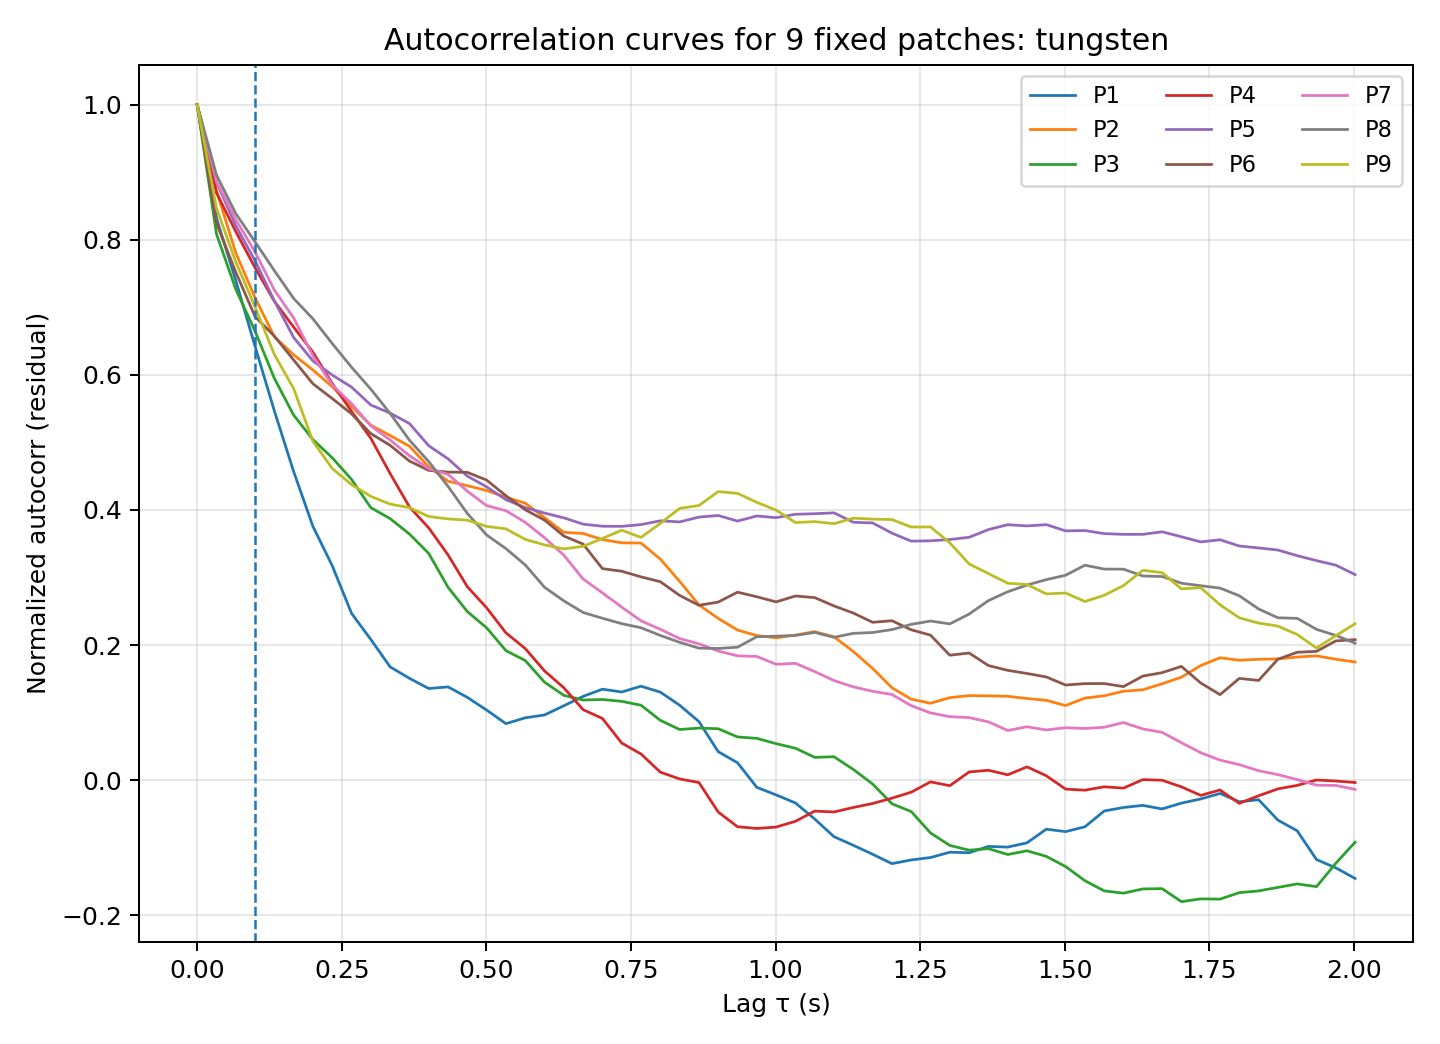

The data file committed next to this chart (first rows):
lag_index, lag_sec, P1, P2, P3, P4, P5, P6, P7, P8, P9
0, 0.00000000, 1, 1, 1, 1, 1, 1, 1, 1, 1
1, 0.03337, 0.8321, 0.8728, 0.8087, 0.8696, 0.8856, 0.8246, 0.8863, 0.8961, 0.8468
2, 0.06673, 0.74, 0.7808, 0.7269, 0.8122, 0.8208, 0.7521, 0.8299, 0.8388, 0.7673
3, 0.1001, 0.6423, 0.7143, 0.6647, 0.7587, 0.7689, 0.6863, 0.7821, 0.797, 0.7007
4, 0.1335, 0.5467, 0.6564, 0.5949, 0.7091, 0.7096, 0.6573, 0.7256, 0.7543, 0.6302
5, 0.1668, 0.4569, 0.6297, 0.5404, 0.6707, 0.6553, 0.6221, 0.6843, 0.7131, 0.5797
6, 0.2002, 0.3756, 0.6072, 0.5042, 0.6335, 0.6206, 0.5868, 0.6283, 0.6829, 0.5016
7, 0.2336, 0.3175, 0.5824, 0.4773, 0.5871, 0.5997, 0.5649, 0.5849, 0.6463, 0.4614
8, 0.2669, 0.247, 0.5534, 0.4452, 0.546, 0.5819, 0.5424, 0.5575, 0.6114, 0.4376
9, 0.3003, 0.2083, 0.5254, 0.4034, 0.506, 0.5554, 0.513, 0.5246, 0.5788, 0.4201
10, 0.3337, 0.1677, 0.5102, 0.3872, 0.4539, 0.5434, 0.4957, 0.5036, 0.5429, 0.4086
11, 0.367, 0.1508, 0.4943, 0.3644, 0.4046, 0.528, 0.4724, 0.4804, 0.5033, 0.4035
12, 0.4004, 0.1357, 0.464, 0.3357, 0.3734, 0.4951, 0.4586, 0.4611, 0.4716, 0.3903
13, 0.4338, 0.1381, 0.4426, 0.2856, 0.3335, 0.4757, 0.4561, 0.4528, 0.435, 0.3868
14, 0.4671, 0.1226, 0.4359, 0.2496, 0.2864, 0.4502, 0.4557, 0.4277, 0.3948, 0.3849
15, 0.5005, 0.1038, 0.4288, 0.2255, 0.2551, 0.4342, 0.4443, 0.4064, 0.363, 0.3757
16, 0.5339, 0.08366, 0.4187, 0.1918, 0.2181, 0.4152, 0.4211, 0.3989, 0.3428, 0.3721
17, 0.5672, 0.09233, 0.4101, 0.1771, 0.1949, 0.4035, 0.4003, 0.3817, 0.3187, 0.3565
18, 0.6006, 0.09656, 0.3887, 0.1451, 0.1618, 0.3954, 0.385, 0.3589, 0.2856, 0.3483
19, 0.634, 0.1102, 0.3669, 0.1256, 0.1368, 0.3884, 0.3615, 0.3331, 0.2655, 0.3424
20, 0.6673, 0.1241, 0.3652, 0.1187, 0.1044, 0.379, 0.3495, 0.2978, 0.2483, 0.3462
21, 0.7007, 0.1347, 0.3561, 0.1194, 0.09137, 0.376, 0.3132, 0.2773, 0.2397, 0.3578
22, 0.7341, 0.1306, 0.3514, 0.1167, 0.05496, 0.3758, 0.3093, 0.2562, 0.2317, 0.37
23, 0.7674, 0.1391, 0.351, 0.111, 0.03878, 0.3784, 0.301, 0.2359, 0.2257, 0.3594
24, 0.8008, 0.1304, 0.3272, 0.08857, 0.0119, 0.384, 0.2938, 0.2233, 0.2143, 0.3801
25, 0.8342, 0.111, 0.2944, 0.07502, 0.001851, 0.3823, 0.2736, 0.2097, 0.2041, 0.4023
26, 0.8675, 0.08676, 0.2594, 0.07714, -0.003438, 0.3894, 0.2589, 0.2019, 0.1955, 0.4066
27, 0.9009, 0.04217, 0.2395, 0.07615, -0.04713, 0.3918, 0.2637, 0.1911, 0.195, 0.4272
28, 0.9343, 0.0258, 0.2223, 0.06402, -0.06892, 0.3836, 0.2783, 0.1841, 0.1969, 0.4246
29, 0.9676, -0.0106, 0.2141, 0.06191, -0.07145, 0.3911, 0.2716, 0.1831, 0.2124, 0.4113
30, 1.001, -0.0218, 0.2107, 0.05409, -0.0694, 0.3886, 0.2639, 0.1716, 0.2131, 0.3997
31, 1.034, -0.03368, 0.2148, 0.04732, -0.06083, 0.3936, 0.2727, 0.173, 0.2143, 0.3814
32, 1.068, -0.05747, 0.2199, 0.03379, -0.04579, 0.3945, 0.2703, 0.1607, 0.2188, 0.3827
33, 1.101, -0.08366, 0.2123, 0.0347, -0.04703, 0.3957, 0.2579, 0.1475, 0.2115, 0.3798
34, 1.134, -0.09636, 0.1905, 0.01587, -0.04038, 0.3818, 0.2474, 0.1382, 0.2174, 0.3879
35, 1.168, -0.1096, 0.1655, -0.005651, -0.03452, 0.3808, 0.2337, 0.1316, 0.2186, 0.3865
36, 1.201, -0.1235, 0.1368, -0.03485, -0.02662, 0.3657, 0.236, 0.1269, 0.2229, 0.3858
37, 1.235, -0.1181, 0.12, -0.04644, -0.01774, 0.3538, 0.2226, 0.1104, 0.2307, 0.3747
38, 1.268, -0.1145, 0.1139, -0.0781, -0.002487, 0.3543, 0.2147, 0.09957, 0.2356, 0.3749
39, 1.301, -0.1066, 0.1222, -0.09659, -0.008165, 0.3563, 0.185, 0.09405, 0.2314, 0.3513
40, 1.335, -0.1074, 0.1252, -0.1036, 0.01217, 0.3596, 0.1883, 0.09267, 0.2459, 0.3202
41, 1.368, -0.09803, 0.1248, -0.1013, 0.0147, 0.371, 0.1697, 0.08631, 0.2658, 0.3058
42, 1.401, -0.09904, 0.1241, -0.11, 0.007966, 0.3782, 0.1626, 0.07356, 0.279, 0.2916
43, 1.435, -0.09271, 0.121, -0.1045, 0.01973, 0.3764, 0.158, 0.07906, 0.2889, 0.2897
44, 1.468, -0.07254, 0.1182, -0.1127, 0.006553, 0.3783, 0.1528, 0.07437, 0.2969, 0.2758
45, 1.502, -0.07613, 0.1104, -0.1279, -0.01318, 0.369, 0.1408, 0.0777, 0.3034, 0.2771
46, 1.535, -0.06898, 0.1215, -0.1488, -0.01481, 0.3695, 0.143, 0.07646, 0.3182, 0.2645
47, 1.568, -0.04557, 0.125, -0.1638, -0.009816, 0.365, 0.1431, 0.07839, 0.3125, 0.2737
48, 1.602, -0.0404, 0.1317, -0.1673, -0.01173, 0.3639, 0.1385, 0.08531, 0.3123, 0.288
49, 1.635, -0.0373, 0.1338, -0.161, 0.0008435, 0.364, 0.1541, 0.07589, 0.3023, 0.3107
50, 1.668, -0.04255, 0.1427, -0.1605, -0.00005638, 0.3677, 0.1592, 0.07083, 0.3015, 0.3072
51, 1.702, -0.03395, 0.1525, -0.1798, -0.009875, 0.3603, 0.1684, 0.05553, 0.2916, 0.2833
52, 1.735, -0.02777, 0.1697, -0.1757, -0.02247, 0.3528, 0.1439, 0.04066, 0.2879, 0.285
53, 1.768, -0.01963, 0.1812, -0.1761, -0.01452, 0.3559, 0.1266, 0.02975, 0.2844, 0.2596
54, 1.802, -0.03203, 0.1776, -0.1664, -0.03428, 0.3467, 0.1507, 0.02302, 0.273, 0.2403
55, 1.835, -0.02885, 0.179, -0.1639, -0.02306, 0.3438, 0.1477, 0.01398, 0.2534, 0.2326
56, 1.869, -0.05911, 0.1796, -0.1587, -0.01286, 0.3407, 0.1791, 0.008218, 0.2404, 0.2281
57, 1.902, -0.07492, 0.1823, -0.1535, -0.007684, 0.3324, 0.1894, 0.0009968, 0.2396, 0.2157
58, 1.935, -0.1175, 0.184, -0.1576, 0.0002769, 0.325, 0.1907, -0.007393, 0.2233, 0.1956
59, 1.969, -0.1298, 0.1791, -0.123, -0.001236, 0.3183, 0.2062, -0.007784, 0.2143, 0.2138
... 1 more rows
